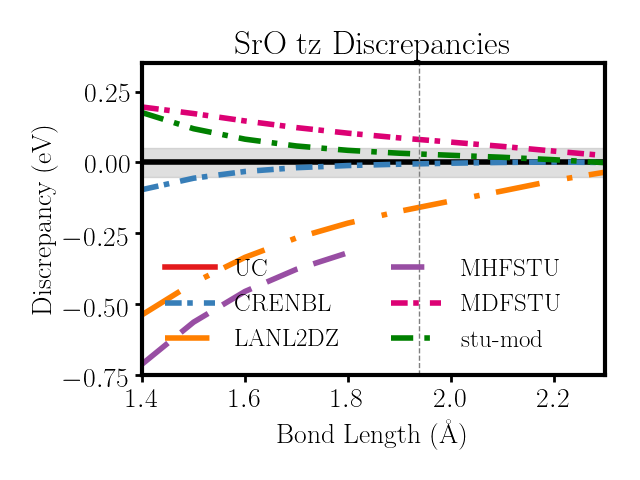

The file beside this chart, header and first rows:
r, ae, UC, CRENBL, LANL2DZ, MHFSTU, MDFSTU, chandler-stu-mod
1.4, 0.1008, 0.05934, 0.09723, 0.08098, 0.07458, 0.108, 0.1072
1.5, -0.006775, -0.04809, -0.008832, -0.02242, -0.02753, -0.0004361, -0.002403
1.6, -0.07563, -0.1169, -0.07682, -0.08797, -0.09239, -0.07025, -0.07262
1.7, -0.1168, -0.1581, -0.1175, -0.1267, -0.1307, -0.1123, -0.1147
1.8, -0.1384, -0.1797, -0.1388, -0.1463, -0.1501, -0.1346, -0.1368
1.9, -0.1464, -0.1878, -0.1467, -0.1528, , -0.1433, -0.1452
2.0, -0.1457, -0.187, -0.1458, -0.1507, , -0.143, -0.1448
2.1, -0.1399, -0.1812, -0.1399, -0.1436, , -0.1378, -0.1392
2.2, -0.1322, -0.1735, -0.1321, -0.1345, , -0.1307, -0.1318
2.3, -0.1244, -0.1658, -0.1245, -0.1257, , -0.1236, -0.1245
